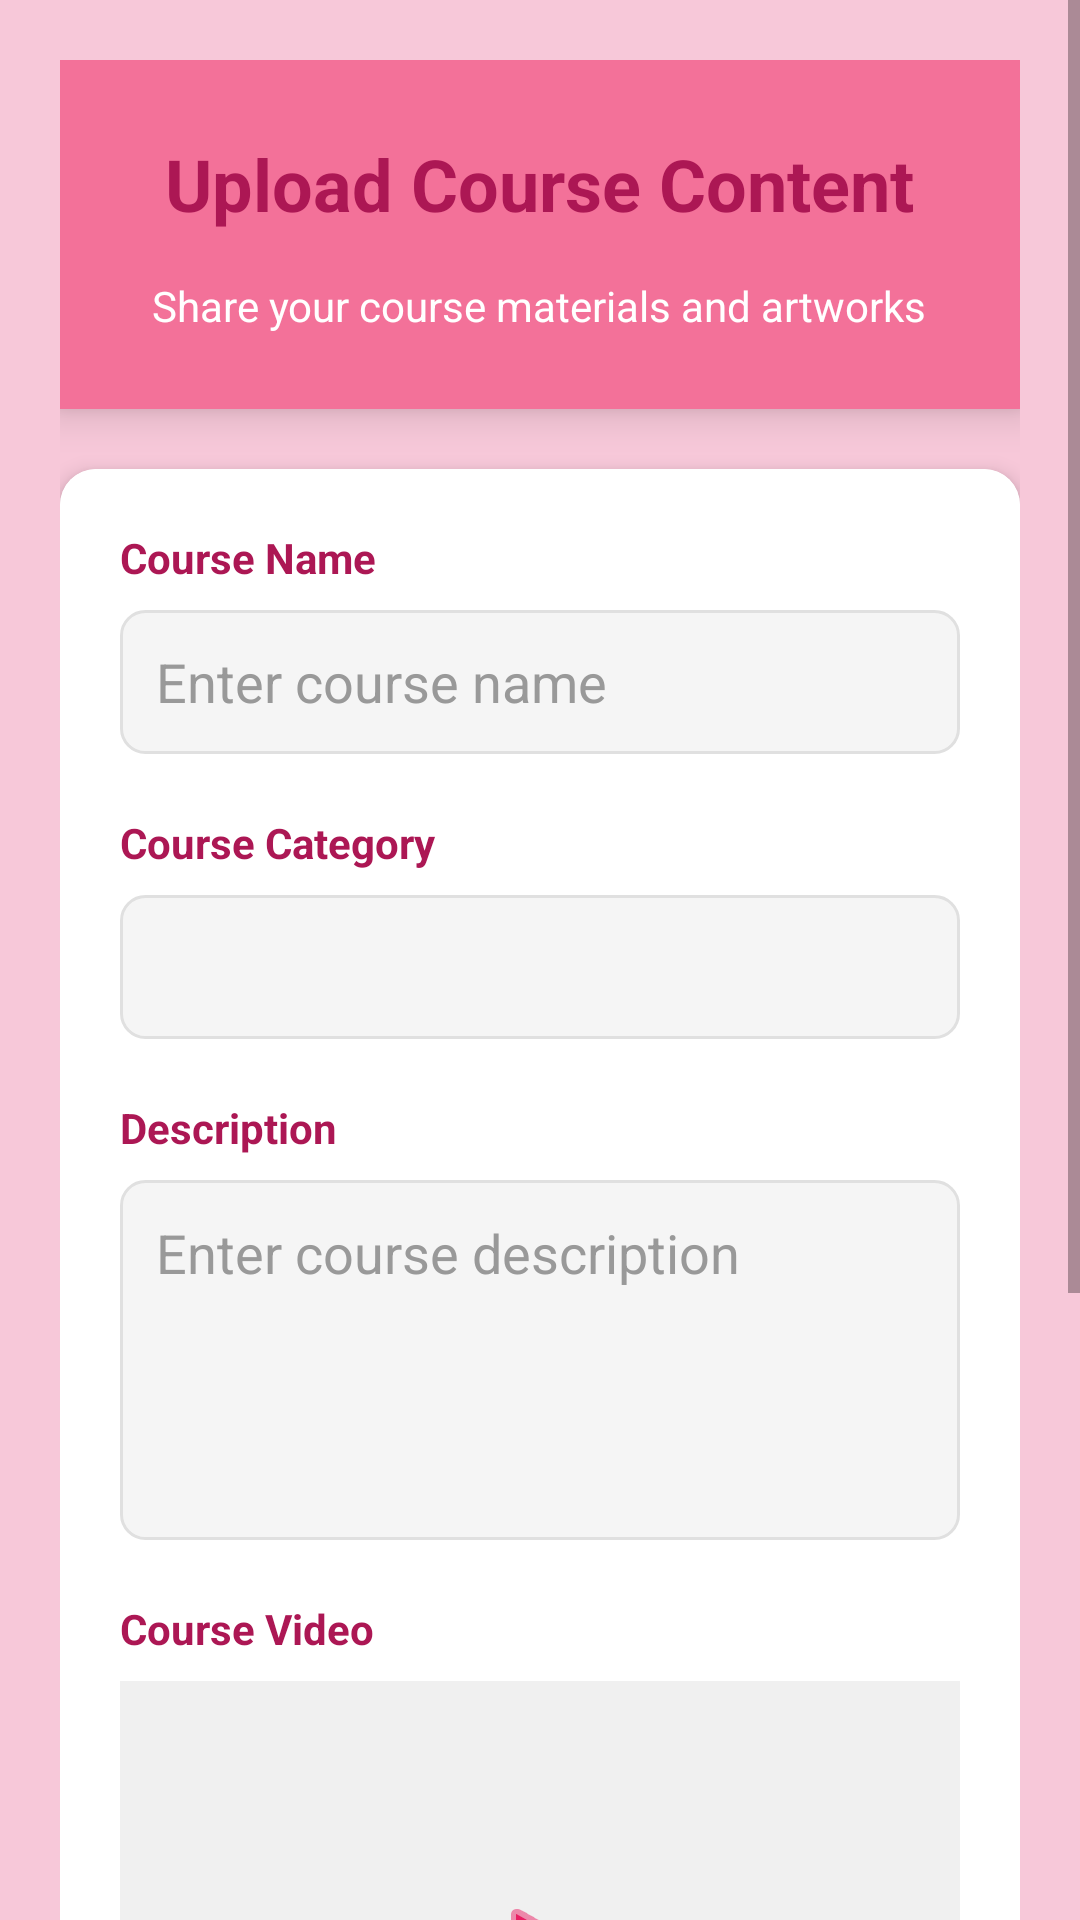

Write the Android layout XML for this screen, with the resource values it uses.
<!-- AndroidManifest.xml: application theme Theme.RooHub -->
<!-- res/layout/activity_course_form.xml -->
<?xml version="1.0" encoding="utf-8"?>
<ScrollView xmlns:android="http://schemas.android.com/apk/res/android"
    xmlns:app="http://schemas.android.com/apk/res-auto"
    android:layout_width="match_parent"
    android:layout_height="match_parent"
    android:background="#F7C8D9">

    <LinearLayout
        android:layout_width="match_parent"
        android:layout_height="wrap_content"
        android:orientation="vertical"
        android:padding="20dp">

        
        <LinearLayout
            android:layout_width="match_parent"
            android:layout_height="wrap_content"
            android:orientation="vertical"
            android:background="#F37199"
            android:padding="25dp"
            android:elevation="8dp"
            android:layout_marginBottom="20dp">

            <TextView
                android:layout_width="wrap_content"
                android:layout_height="wrap_content"
                android:text="Upload Course Content"
                android:textSize="24sp"
                android:textStyle="bold"
                android:textColor="#AC1754"
                android:layout_gravity="center"
                android:layout_marginBottom="15dp" />

            <TextView
                android:layout_width="wrap_content"
                android:layout_height="wrap_content"
                android:text="Share your course materials and artworks"
                android:textSize="14sp"
                android:textColor="#FFFFFF"
                android:layout_gravity="center" />

        </LinearLayout>

        
        <androidx.cardview.widget.CardView
            android:layout_width="match_parent"
            android:layout_height="wrap_content"
            app:cardCornerRadius="12dp"
            app:cardElevation="4dp"
            android:layout_marginBottom="20dp">

            <LinearLayout
                android:layout_width="match_parent"
                android:layout_height="wrap_content"
                android:orientation="vertical"
                android:padding="20dp"
                android:background="#FFFFFF">

                
                <TextView
                    android:layout_width="wrap_content"
                    android:layout_height="wrap_content"
                    android:text="Course Name"
                    android:textStyle="bold"
                    android:textColor="#AC1754"
                    android:layout_marginBottom="8dp"
                    android:textSize="14sp" />

                <EditText
                    android:id="@+id/etCourseName"
                    android:layout_width="match_parent"
                    android:layout_height="48dp"
                    android:hint="Enter course name"
                    android:inputType="text"
                    android:padding="12dp"
                    android:background="@drawable/edit_text_background"
                    android:layout_marginBottom="20dp"
                    android:textColor="#333333"
                    android:textColorHint="#999999" />

                
                <TextView
                    android:layout_width="wrap_content"
                    android:layout_height="wrap_content"
                    android:text="Course Category"
                    android:textStyle="bold"
                    android:textColor="#AC1754"
                    android:layout_marginBottom="8dp"
                    android:textSize="14sp" />

                <Spinner
                    android:id="@+id/spinnerCourseCategory"
                    android:layout_width="match_parent"
                    android:layout_height="48dp"
                    android:background="@drawable/edit_text_background"
                    android:layout_marginBottom="20dp"
                    android:padding="12dp" />

                
                <TextView
                    android:layout_width="wrap_content"
                    android:layout_height="wrap_content"
                    android:text="Description"
                    android:textStyle="bold"
                    android:textColor="#AC1754"
                    android:layout_marginBottom="8dp"
                    android:textSize="14sp" />

                <EditText
                    android:id="@+id/etCourseDescription"
                    android:layout_width="match_parent"
                    android:layout_height="120dp"
                    android:hint="Enter course description"
                    android:inputType="textMultiLine"
                    android:padding="12dp"
                    android:background="@drawable/edit_text_background"
                    android:layout_marginBottom="20dp"
                    android:textColor="#333333"
                    android:textColorHint="#999999"
                    android:gravity="top" />

                
                <TextView
                    android:layout_width="wrap_content"
                    android:layout_height="wrap_content"
                    android:text="Course Video"
                    android:textStyle="bold"
                    android:textColor="#AC1754"
                    android:layout_marginBottom="8dp"
                    android:textSize="14sp" />

                
                <LinearLayout
                    android:layout_width="match_parent"
                    android:layout_height="200dp"
                    android:background="#F0F0F0"
                    android:gravity="center"
                    android:layout_marginBottom="12dp"
                    android:orientation="vertical">

                    <ImageView
                        android:layout_width="80dp"
                        android:layout_height="80dp"
                        android:src="@android:drawable/ic_media_play"
                        android:scaleType="centerInside"
                        android:tint="#E91E63" />

                    <TextView
                        android:id="@+id/tvVideoFileName"
                        android:layout_width="wrap_content"
                        android:layout_height="wrap_content"
                        android:text="No video selected"
                        android:textColor="#999999"
                        android:textSize="12sp"
                        android:layout_marginTop="10dp" />

                </LinearLayout>

                
                <Button
                    android:id="@+id/btnSelectVideo"
                    android:layout_width="match_parent"
                    android:layout_height="48dp"
                    android:text="Select Video"
                    android:backgroundTint="#E91E63"
                    android:textColor="#FFFFFF"
                    android:layout_marginBottom="20dp"
                    android:textStyle="bold" />

            </LinearLayout>
        </androidx.cardview.widget.CardView>

        
        <LinearLayout
            android:layout_width="match_parent"
            android:layout_height="wrap_content"
            android:orientation="horizontal"
            android:spacing="10dp">

            <Button
                android:id="@+id/btnCancel"
                android:layout_width="0dp"
                android:layout_height="50dp"
                android:layout_weight="1"
                android:text="Cancel"
                android:backgroundTint="#999999"
                android:textColor="#FFFFFF"
                android:textStyle="bold"
                android:layout_marginEnd="10dp" />

            <Button
                android:id="@+id/btnSubmit"
                android:layout_width="0dp"
                android:layout_height="50dp"
                android:layout_weight="1"
                android:text="Submit Course"
                android:backgroundTint="#AC1754"
                android:textColor="#FFFFFF"
                android:textStyle="bold" />

        </LinearLayout>

    </LinearLayout>

</ScrollView>
<!-- resources referenced by this layout -->
<resources>
  <!-- drawable edit_text_background (drawable) -->
  <?xml version="1.0" encoding="utf-8"?>
  <shape xmlns:android="http://schemas.android.com/apk/res/android"
      android:shape="rectangle">
      <solid android:color="#F5F5F5" />
      <stroke
          android:color="#E0E0E0"
          android:width="1dp" />
      <corners android:radius="8dp" />
  </shape>
  <style name="Theme.RooHub" parent="Theme.MaterialComponents.DayNight.DarkActionBar">
          
          <item name="colorPrimary">@color/purple_500</item>
          <item name="colorPrimaryVariant">@color/purple_700</item>
          <item name="colorOnPrimary">@color/white</item>
          
          <item name="colorSecondary">@color/teal_200</item>
          <item name="colorSecondaryVariant">@color/teal_700</item>
          <item name="colorOnSecondary">@color/black</item>
          
          <item name="android:statusBarColor">?attr/colorPrimaryVariant</item>
          
      </style>
  <!-- not gathered from this repository: default colours our renderer supplied (Android Studio template values) -->
  <color name="purple_500">#FF6200EE</color>
  <color name="purple_700">#FF3700B3</color>
  <color name="teal_200">#FF03DAC5</color>
  <color name="teal_700">#FF018786</color>
  <color name="black">#FF000000</color>
  <color name="white">#FFFFFFFF</color>
</resources>
